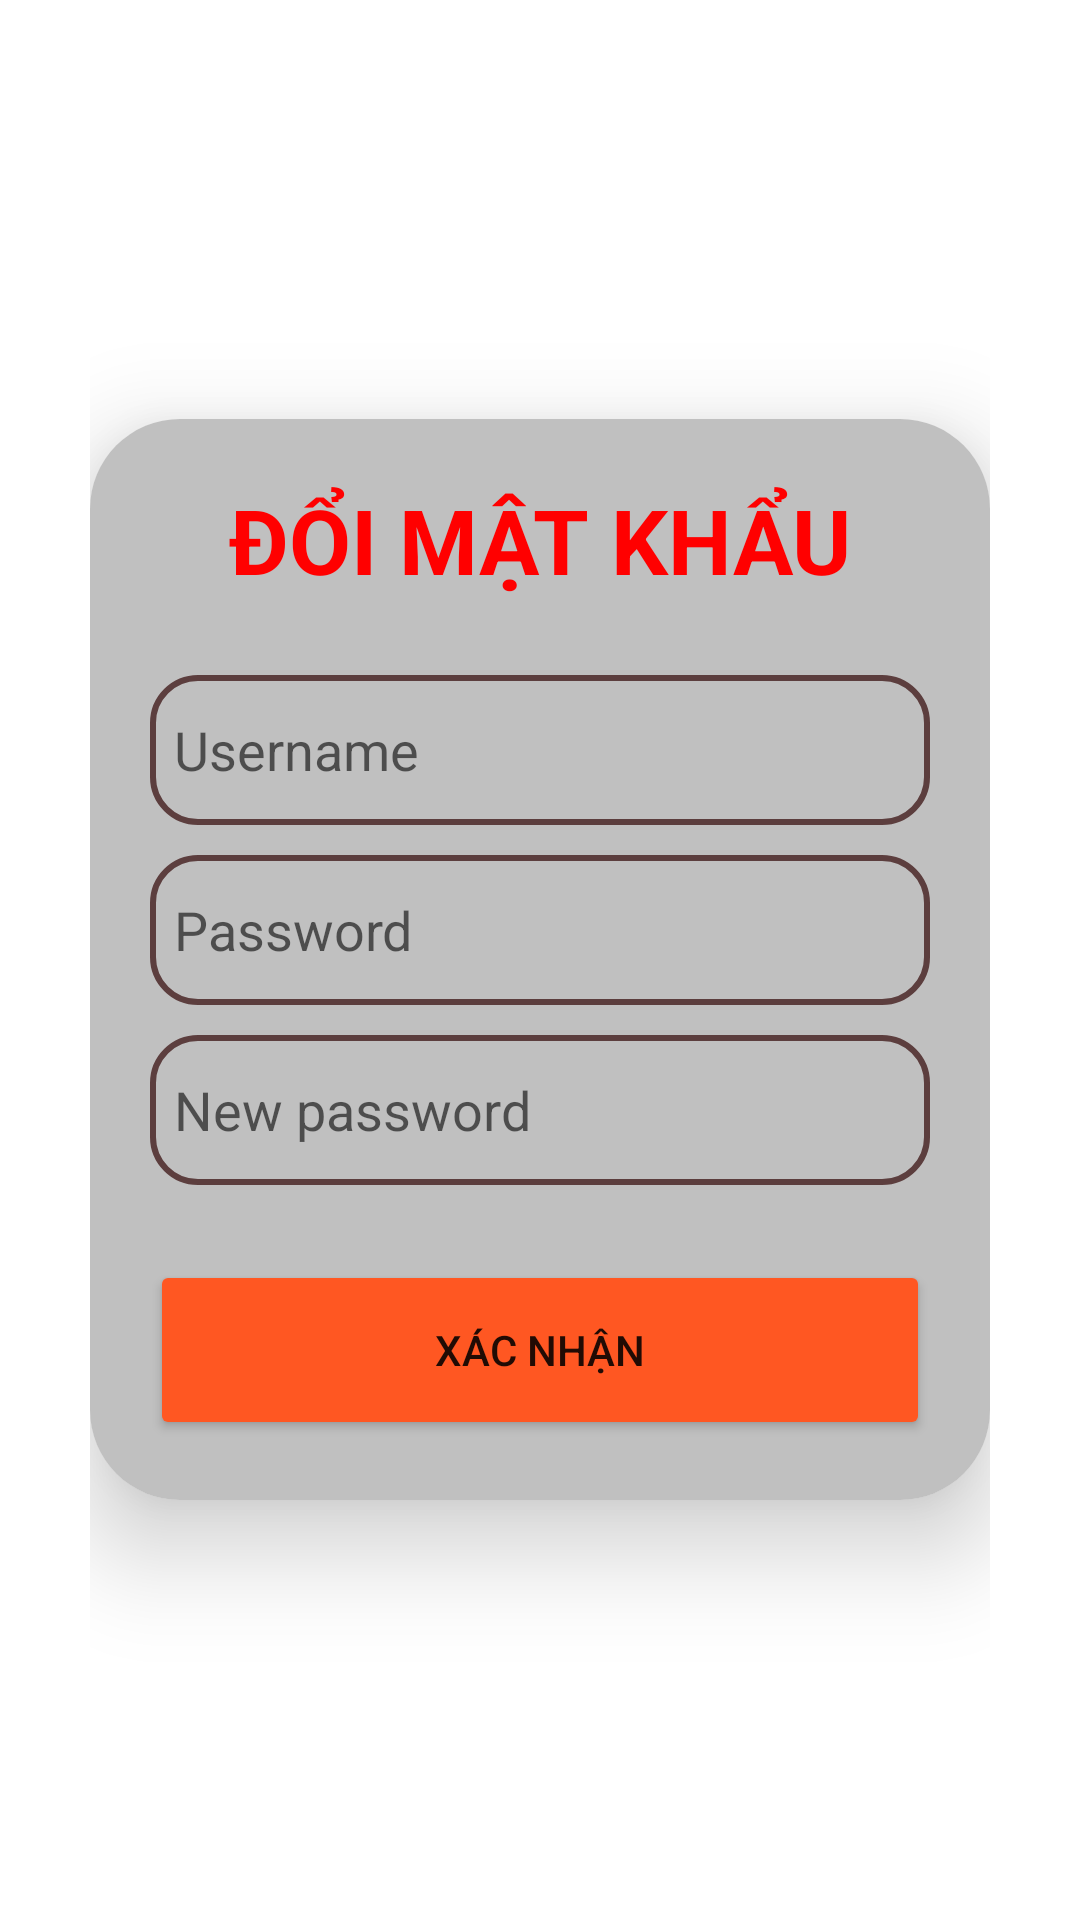

Layout XML and referenced resources for this Android screen:
<!-- AndroidManifest.xml: application theme Theme.MaterialComponents.DayNight.NoActionBar -->
<!-- res/layout/dialog_doi_mat_khau.xml -->
<?xml version="1.0" encoding="utf-8"?>
<LinearLayout xmlns:android="http://schemas.android.com/apk/res/android"
    xmlns:app="http://schemas.android.com/apk/res-auto"
    android:layout_width="match_parent"
    android:layout_height="wrap_content"
    android:orientation="vertical"
    android:gravity="center"
    android:padding="30dp">
    <androidx.cardview.widget.CardView
        android:layout_width="match_parent"
        android:layout_height="wrap_content"
        app:cardCornerRadius="30dp"
        app:cardElevation="20dp">
        <LinearLayout
            android:layout_width="match_parent"
            android:layout_height="wrap_content"
            android:orientation="vertical"
            android:layout_gravity="center_horizontal"
            android:padding="20dp"
            android:background="@color/Silver">
            <TextView
                android:layout_width="match_parent"
                android:layout_height="wrap_content"
                android:textSize="30sp"
                android:textStyle="bold"
                android:textAlignment="center"
                android:textColor="@color/Red"
                android:text="ĐỔI MẬT KHẨU"/>
            <EditText
                android:id="@+id/textUsername"
                android:layout_width="match_parent"
                android:layout_height="50dp"
                android:inputType="text"
                android:background="@drawable/custom_edit_text"
                android:layout_marginTop="25dp"
                android:padding="8dp"
                android:hint="Username"/>
            <EditText
                android:id="@+id/textPassword"
                android:layout_width="match_parent"
                android:layout_height="50dp"
                android:inputType="textPassword"
                android:background="@drawable/custom_edit_text"
                android:drawableEnd="@drawable/eye_off"
                android:layout_marginTop="10dp"
                android:padding="8dp"
                android:hint="Password"/>
            <EditText
                android:id="@+id/textNewPassword"
                android:layout_width="match_parent"
                android:layout_height="50dp"
                android:inputType="textPassword"
                android:background="@drawable/custom_edit_text"
                android:drawableEnd="@drawable/eye_off"
                android:layout_marginTop="10dp"
                android:padding="8dp"
                android:hint="New password"/>
            <Button
                android:id="@+id/buttonXacnhan"
                android:layout_width="match_parent"
                android:layout_height="60dp"
                android:text="Xác nhận"
                android:layout_marginTop="25dp"
                app:cornerRadius="20dp"
                android:backgroundTint="@color/Orange"/>
        </LinearLayout>
    </androidx.cardview.widget.CardView>
</LinearLayout>
<!-- resources referenced by this layout -->
<resources>
  <color name="Orange">#FF5722</color>
  <color name="Red">#FF0000</color>
  <color name="Silver">#C0C0C0</color>
  <!-- drawable custom_edit_text (drawable) -->
  <?xml version="1.0" encoding="utf-8"?>
  <shape xmlns:android="http://schemas.android.com/apk/res/android"
      android:shape="rectangle">
      <corners android:radius="15dp"/>
      <size android:width="100dp"
          android:height="30dp"/>
      <stroke android:width="2dp"
          android:color="#5C3E3E"/>
  
  </shape>
</resources>
